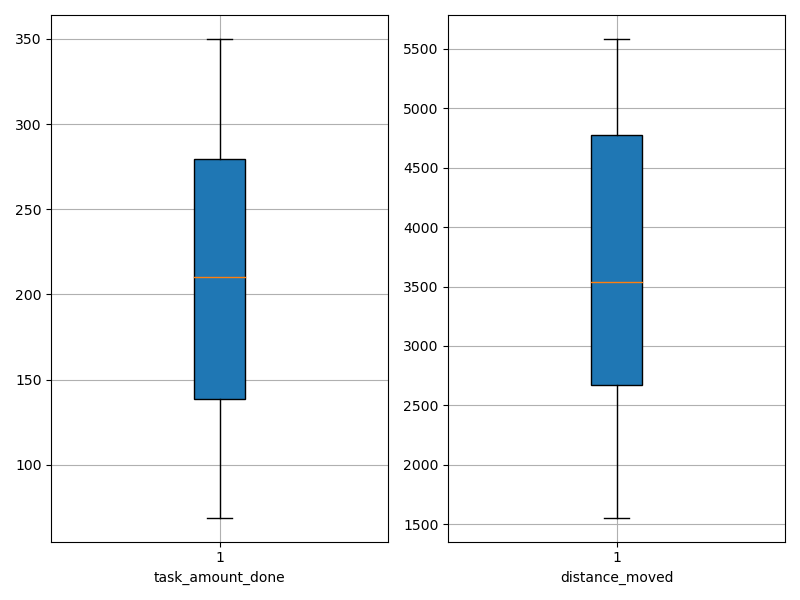

Source data for this figure (header and first rows):
agent_id, task_amount_done, distance_moved
0, 209.0, 3130
1, 139.0, 2586
2, 350.0, 5231
3, 209.0, 3745
4, 280.0, 4766
5, 70.0, 1745
6, 279.0, 4941
7, 71.0, 1554
8, 208.0, 3633
9, 211.0, 3444
10, 70.0, 1997
11, 282.0, 4876
12, 138.0, 2698
13, 69.0, 3175
14, 211.0, 3699
15, 280.0, 4819
16, 279.0, 5584
17, 211.0, 3030
18, 284.0, 3939
19, 140.0, 2565
